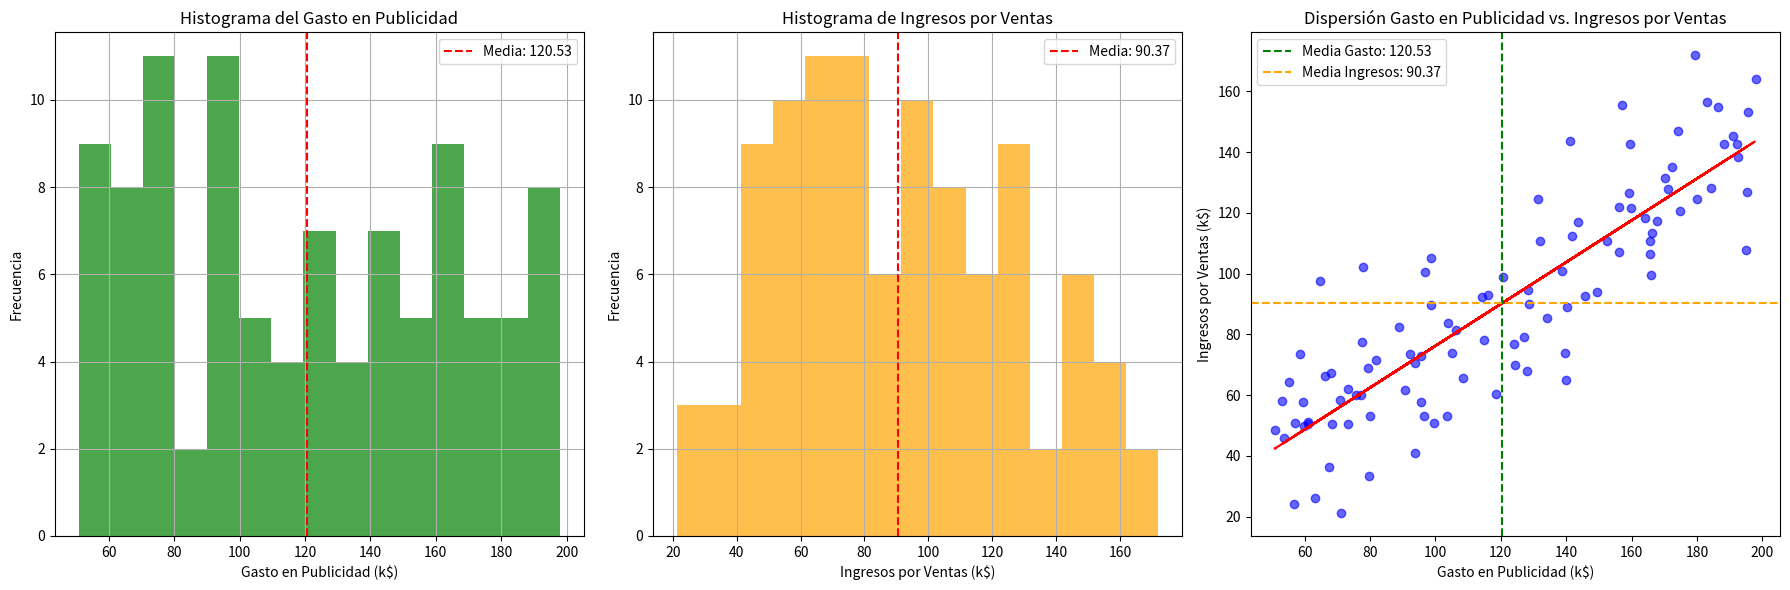

Reproduce this figure in Python.
import numpy as np
import pandas as pd
import matplotlib.pyplot as plt

# Fijar la semilla para reproducibilidad
np.random.seed(42)

# Generar datos sintéticos de gasto en publicidad (en miles)
advertising_spend = np.random.uniform(50, 200, 100)  # Gasto entre $50k y $200k

# Definir una relación lineal con algo de ruido para los ingresos por ventas (en miles)
sales_revenue = 0.75 * advertising_spend + np.random.normal(0, 20, 100)  # Media = 0, Std = 20

# Crear un DataFrame
df = pd.DataFrame({
    'Advertising Spend (k$)': advertising_spend,
    'Sales Revenue (k$)': sales_revenue
})

# Calcular las medias de cada variable
mean_ad_spend = df['Advertising Spend (k$)'].mean()
mean_sales_revenue = df['Sales Revenue (k$)'].mean()

# 1. Calcular los coeficientes de regresión (a = pendiente, b = intercepto)
X = df['Advertising Spend (k$)']
Y = df['Sales Revenue (k$)']
a, b = np.polyfit(X, Y, 1)

# 2. Calcular el coeficiente de correlación de Pearson
pearson_corr = np.corrcoef(X, Y)[0, 1]

# 3. Calcular las desviaciones estándar de X y Y
std_ad_spend = X.std()
std_sales_revenue = Y.std()

# Imprimir los valores calculados
print(f"Coeficientes de Regresión: a (pendiente) = {a:.4f}, b (intercepto) = {b:.4f}")
print(f"Coeficiente de Correlación de Pearson: {pearson_corr:.4f}")
print(f"Desviación Estándar del Gasto en Publicidad: {std_ad_spend:.4f}")
print(f"Desviación Estándar de los Ingresos por Ventas: {std_sales_revenue:.4f}")
print(f"Media del Gasto en Publicidad: {mean_ad_spend:.4f}")
print(f"Media de los Ingresos por Ventas: {mean_sales_revenue:.4f}")

# Configurar la figura y los ejes para los histogramas y el gráfico de dispersión
fig, ax = plt.subplots(1, 3, figsize=(18, 6))

# Histograma para Gasto en Publicidad con línea de la media
ax[0].hist(df['Advertising Spend (k$)'], bins=15, color='green', alpha=0.7)
ax[0].axvline(mean_ad_spend, color='red', linestyle='--', linewidth=1.5, label=f'Media: {mean_ad_spend:.2f}')
ax[0].set_title('Histograma del Gasto en Publicidad')
ax[0].set_xlabel('Gasto en Publicidad (k$)')
ax[0].set_ylabel('Frecuencia')
ax[0].legend()
ax[0].grid(True)

# Histograma para Ingresos por Ventas con línea de la media
ax[1].hist(df['Sales Revenue (k$)'], bins=15, color='orange', alpha=0.7)
ax[1].axvline(mean_sales_revenue, color='red', linestyle='--', linewidth=1.5, label=f'Media: {mean_sales_revenue:.2f}')
ax[1].set_title('Histograma de Ingresos por Ventas')
ax[1].set_xlabel('Ingresos por Ventas (k$)')
ax[1].set_ylabel('Frecuencia')
ax[1].legend()
ax[1].grid(True)

# Gráfico de dispersión con línea de regresión y líneas de las medias
ax[2].scatter(df['Advertising Spend (k$)'], df['Sales Revenue (k$)'], color='blue', alpha=0.6)
ax[2].set_title('Dispersión Gasto en Publicidad vs. Ingresos por Ventas')
ax[2].set_xlabel('Gasto en Publicidad (k$)')
ax[2].set_ylabel('Ingresos por Ventas (k$)')
# Línea de regresión
ax[2].plot(df['Advertising Spend (k$)'], a * df['Advertising Spend (k$)'] + b, color='red', linestyle='--')
# Línea de la media del Gasto en Publicidad
ax[2].axvline(mean_ad_spend, color='green', linestyle='--', linewidth=1.5, label=f'Media Gasto: {mean_ad_spend:.2f}')
# Línea de la media de Ingresos por Ventas
ax[2].axhline(mean_sales_revenue, color='orange', linestyle='--', linewidth=1.5, label=f'Media Ingresos: {mean_sales_revenue:.2f}')
ax[2].legend()

# Mostrar los gráficos
plt.tight_layout()
plt.show()
